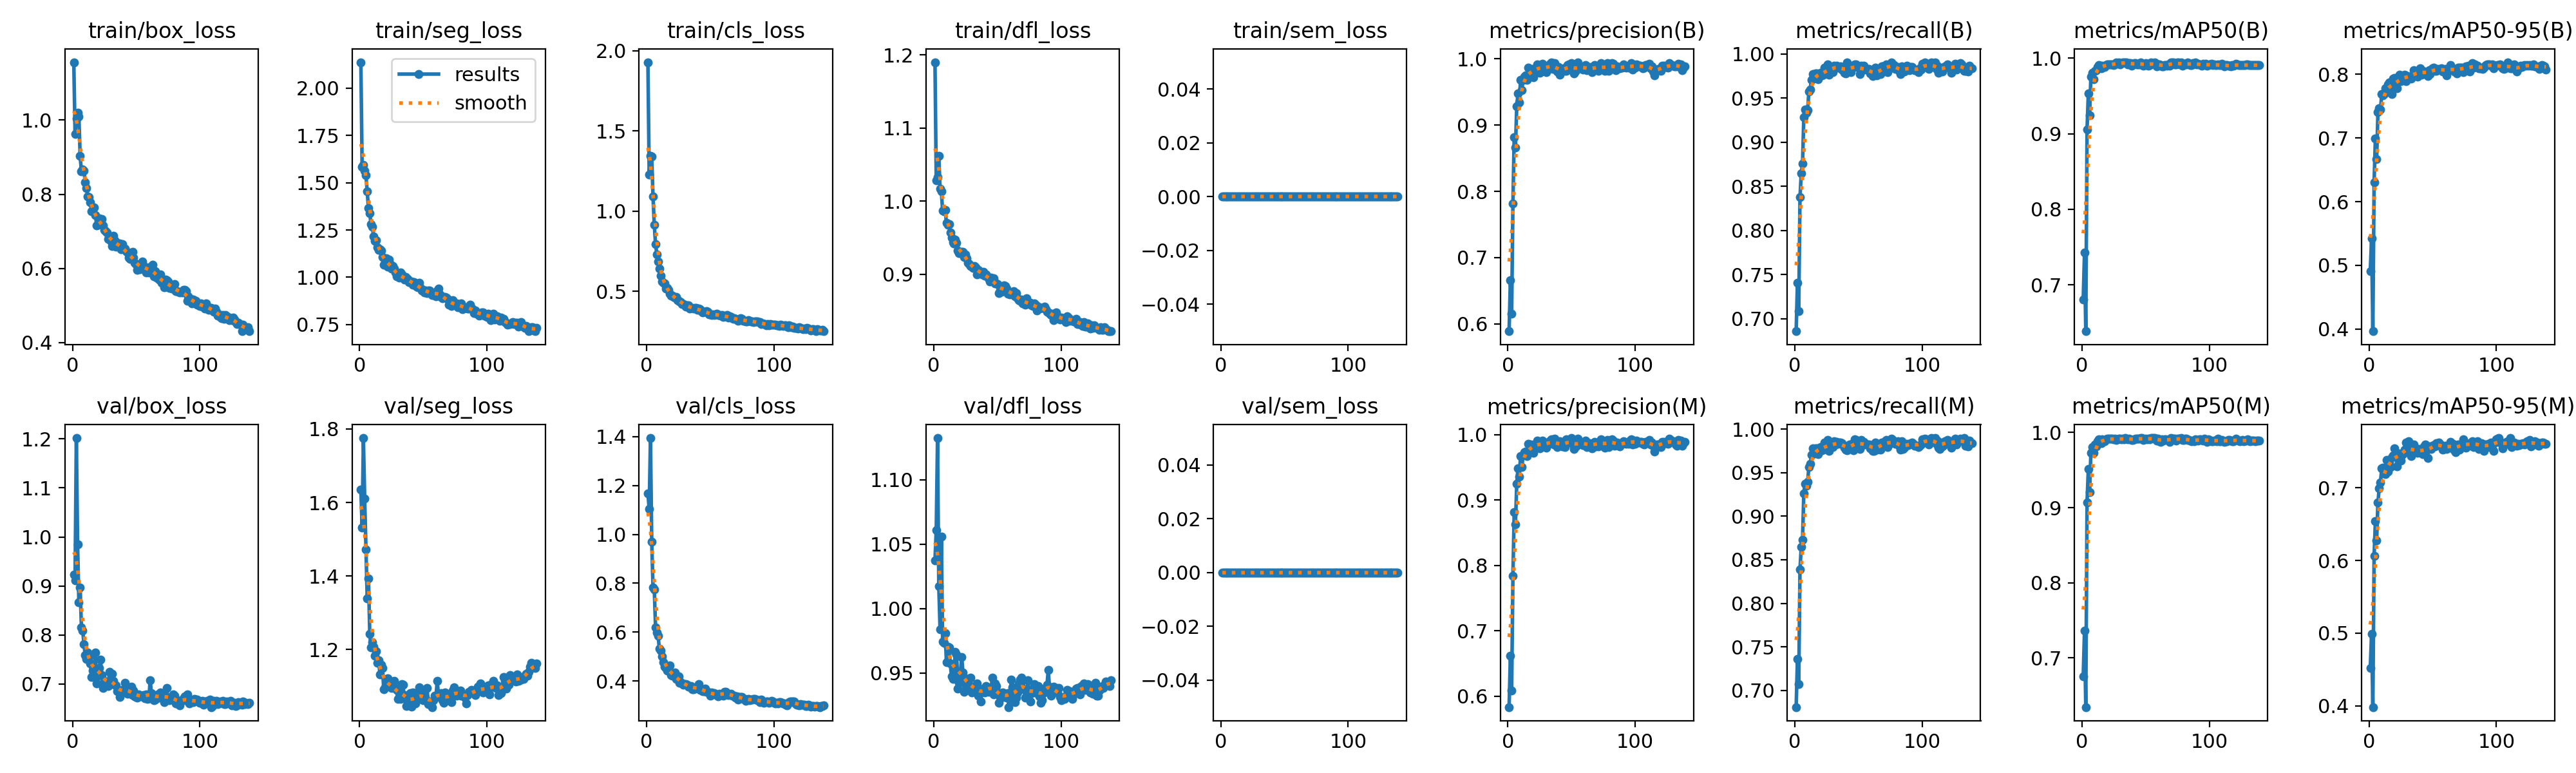

The data file committed next to this chart (first rows):
epoch, time, train/box_loss, train/seg_loss, train/cls_loss, train/dfl_loss, train/sem_loss, metrics/precision(B), metrics/recall(B), metrics/mAP50(B), metrics/mAP50-95(B), metrics/precision(M), metrics/recall(M), metrics/mAP50(M), metrics/mAP50-95(M), val/box_loss, val/seg_loss, val/cls_loss, val/dfl_loss, val/sem_loss, lr/pg0, lr/pg1, lr/pg2
1, 31.86, 1.156, 2.138, 1.929, 1.19, 0, 0.589, 0.686, 0.6808, 0.4912, 0.5834, 0.6808, 0.6755, 0.4521, 0.9236, 1.635, 1.169, 1.038, 0, 0.0003667, 0.0003667, 0.0003667
2, 85.83, 0.9618, 1.584, 1.227, 1.029, 0, 0.6661, 0.7411, 0.7429, 0.5423, 0.6619, 0.7361, 0.7364, 0.4991, 0.9111, 1.533, 1.104, 1.061, 0, 0.0007322, 0.0007322, 0.0007322
3, 129.8, 1.004, 1.593, 1.344, 1.033, 0, 0.615, 0.7087, 0.6387, 0.3965, 0.6085, 0.7069, 0.6345, 0.3982, 1.202, 1.775, 1.394, 1.132, 0, 0.001093, 0.001093, 0.001093
4, 157.4, 1.02, 1.565, 1.34, 1.062, 0, 0.7815, 0.8376, 0.9057, 0.6308, 0.7839, 0.8391, 0.9073, 0.6059, 0.9846, 1.611, 0.97, 1.017, 0, 0.001089, 0.001089, 0.001089
5, 184.2, 1.009, 1.54, 1.092, 1.017, 0, 0.8814, 0.8649, 0.9534, 0.6991, 0.8813, 0.8647, 0.9514, 0.6541, 0.8661, 1.472, 0.7838, 0.9838, 0, 0.001082, 0.001082, 0.001082
6, 221.8, 0.9031, 1.454, 0.9143, 1.014, 0, 0.866, 0.8755, 0.924, 0.6667, 0.8631, 0.8731, 0.9203, 0.6278, 0.8975, 1.338, 0.776, 1.056, 0, 0.001074, 0.001074, 0.001074
7, 306.2, 0.8617, 1.365, 0.7938, 0.9867, 0, 0.9279, 0.9283, 0.9757, 0.7405, 0.9254, 0.9261, 0.9728, 0.6797, 0.8151, 1.394, 0.6188, 0.9745, 0, 0.001067, 0.001067, 0.001067
8, 333, 0.8678, 1.339, 0.7302, 0.9864, 0, 0.9483, 0.9372, 0.9809, 0.7465, 0.9485, 0.9372, 0.9804, 0.6992, 0.8094, 1.242, 0.5984, 0.9732, 0, 0.00106, 0.00106, 0.00106
9, 359.9, 0.8632, 1.282, 0.6831, 0.9883, 0, 0.9344, 0.9334, 0.9724, 0.7451, 0.9358, 0.9349, 0.9732, 0.7077, 0.7812, 1.206, 0.5848, 0.981, 0, 0.001052, 0.001052, 0.001052
10, 389.7, 0.8321, 1.269, 0.6416, 0.9702, 0, 0.9684, 0.9364, 0.9833, 0.7686, 0.9673, 0.9398, 0.9836, 0.7271, 0.7586, 1.219, 0.5313, 0.9584, 0, 0.001045, 0.001045, 0.001045
11, 435.3, 0.8158, 1.216, 0.5986, 0.968, 0, 0.9525, 0.958, 0.9837, 0.7673, 0.951, 0.9565, 0.9815, 0.7277, 0.7512, 1.208, 0.525, 0.9705, 0, 0.001038, 0.001038, 0.001038
12, 547.3, 0.7934, 1.193, 0.5599, 0.9688, 0, 0.9686, 0.9601, 0.9886, 0.7692, 0.9686, 0.9601, 0.9886, 0.7194, 0.7647, 1.183, 0.5009, 0.97, 0, 0.00103, 0.00103, 0.00103
13, 584.2, 0.7924, 1.197, 0.5529, 0.9567, 0, 0.9731, 0.9707, 0.9906, 0.7782, 0.9731, 0.9707, 0.9906, 0.7184, 0.7546, 1.195, 0.4763, 0.9571, 0, 0.001023, 0.001023, 0.001023
14, 612.2, 0.7777, 1.157, 0.5471, 0.95, 0, 0.9751, 0.977, 0.99, 0.7777, 0.9744, 0.9778, 0.9901, 0.7381, 0.7424, 1.163, 0.4595, 0.9474, 0, 0.001016, 0.001016, 0.001016
15, 639.3, 0.755, 1.143, 0.5146, 0.9437, 0, 0.9683, 0.9752, 0.9869, 0.7845, 0.9676, 0.9723, 0.9854, 0.7227, 0.7145, 1.171, 0.4543, 0.9455, 0, 0.001008, 0.001008, 0.001008
16, 670.8, 0.7579, 1.147, 0.5198, 0.9419, 0, 0.9865, 0.9783, 0.9898, 0.7876, 0.9865, 0.9783, 0.9905, 0.7351, 0.7275, 1.133, 0.4418, 0.9531, 0, 0.001001, 0.001001, 0.001001
17, 795.5, 0.7643, 1.142, 0.5096, 0.9478, 0, 0.9775, 0.9783, 0.9895, 0.7776, 0.9775, 0.9783, 0.9895, 0.7288, 0.7339, 1.158, 0.4417, 0.9663, 0, 0.0009937, 0.0009937, 0.0009937
18, 823.6, 0.7443, 1.108, 0.4858, 0.9433, 0, 0.9848, 0.9716, 0.9886, 0.7687, 0.9848, 0.9716, 0.9885, 0.7414, 0.7645, 1.149, 0.4625, 0.9645, 0, 0.0009863, 0.0009863, 0.0009863
19, 851.4, 0.7154, 1.067, 0.4736, 0.9324, 0, 0.9805, 0.9767, 0.9909, 0.7933, 0.9805, 0.9767, 0.9909, 0.7445, 0.7017, 1.092, 0.4246, 0.9378, 0, 0.000979, 0.000979, 0.000979
20, 878.6, 0.7185, 1.076, 0.4701, 0.9286, 0, 0.9725, 0.9791, 0.9916, 0.7945, 0.9725, 0.9791, 0.9916, 0.7538, 0.717, 1.096, 0.4224, 0.9423, 0, 0.0009717, 0.0009717, 0.0009717
21, 907.9, 0.7357, 1.102, 0.4625, 0.9298, 0, 0.9856, 0.9761, 0.9916, 0.782, 0.9856, 0.9761, 0.9914, 0.7444, 0.7323, 1.103, 0.4209, 0.9511, 0, 0.0009643, 0.0009643, 0.0009643
22, 1036, 0.7233, 1.054, 0.4592, 0.9308, 0, 0.9841, 0.9765, 0.9915, 0.7782, 0.9841, 0.9765, 0.9915, 0.7292, 0.7493, 1.122, 0.4335, 0.9624, 0, 0.000957, 0.000957, 0.000957
23, 1174, 0.7328, 1.094, 0.4654, 0.9306, 0, 0.9912, 0.9843, 0.9919, 0.7892, 0.9912, 0.9843, 0.9919, 0.7452, 0.7176, 1.103, 0.4094, 0.9503, 0, 0.0009497, 0.0009497, 0.0009497
24, 1200, 0.7151, 1.07, 0.4456, 0.9236, 0, 0.9891, 0.9778, 0.992, 0.7995, 0.9891, 0.9778, 0.992, 0.7475, 0.6924, 1.105, 0.4116, 0.9355, 0, 0.0009424, 0.0009424, 0.0009424
25, 1228, 0.7039, 1.046, 0.4392, 0.9276, 0, 0.9791, 0.9782, 0.9908, 0.7894, 0.9791, 0.9782, 0.9906, 0.7376, 0.7059, 1.096, 0.4178, 0.9456, 0, 0.000935, 0.000935, 0.000935
26, 1254, 0.6999, 1.059, 0.437, 0.9221, 0, 0.9854, 0.9882, 0.9919, 0.7952, 0.9848, 0.9875, 0.9919, 0.7454, 0.6971, 1.097, 0.3933, 0.9427, 0, 0.0009277, 0.0009277, 0.0009277
27, 1280, 0.6964, 1.047, 0.4337, 0.9154, 0, 0.9929, 0.9767, 0.9941, 0.798, 0.9915, 0.9752, 0.9899, 0.7473, 0.7026, 1.114, 0.3951, 0.942, 0, 0.0009204, 0.0009204, 0.0009204
28, 1627, 0.6801, 1.026, 0.4205, 0.9138, 0, 0.9848, 0.985, 0.9938, 0.7993, 0.9833, 0.9835, 0.9911, 0.7529, 0.6956, 1.095, 0.3893, 0.9378, 0, 0.000913, 0.000913, 0.000913
29, 1653, 0.6801, 1.006, 0.4197, 0.9112, 0, 0.9861, 0.9847, 0.9942, 0.7888, 0.9853, 0.9832, 0.992, 0.7622, 0.725, 1.09, 0.3843, 0.9466, 0, 0.0009057, 0.0009057, 0.0009057
30, 1689, 0.674, 1.005, 0.4174, 0.9102, 0, 0.9803, 0.9797, 0.9916, 0.7977, 0.9803, 0.9797, 0.9914, 0.7539, 0.7006, 1.065, 0.3876, 0.9347, 0, 0.0008984, 0.0008984, 0.0008984
31, 1715, 0.6596, 0.9985, 0.4038, 0.9088, 0, 0.9875, 0.9871, 0.9935, 0.7945, 0.9871, 0.9858, 0.9912, 0.7636, 0.7202, 1.069, 0.3863, 0.9384, 0, 0.000891, 0.000891, 0.000891
32, 1744, 0.689, 1.024, 0.4111, 0.9115, 0, 0.9881, 0.9863, 0.9941, 0.7955, 0.9888, 0.9827, 0.9915, 0.7477, 0.7068, 1.065, 0.3856, 0.9385, 0, 0.0008837, 0.0008837, 0.0008837
33, 1770, 0.6755, 1.016, 0.4108, 0.9096, 0, 0.9924, 0.9867, 0.9943, 0.7935, 0.9909, 0.9852, 0.9911, 0.7438, 0.6988, 1.106, 0.3777, 0.9397, 0, 0.0008764, 0.0008764, 0.0008764
34, 1797, 0.6594, 0.9974, 0.3921, 0.9, 0, 0.9949, 0.9847, 0.9946, 0.7982, 0.9934, 0.9832, 0.9925, 0.7529, 0.6973, 1.103, 0.3765, 0.9417, 0, 0.000869, 0.000869, 0.000869
35, 1823, 0.6699, 0.9875, 0.3967, 0.9059, 0, 0.9848, 0.9851, 0.994, 0.8059, 0.986, 0.9843, 0.9918, 0.7596, 0.6859, 1.077, 0.3785, 0.9323, 0, 0.0008617, 0.0008617, 0.0008617
36, 1879, 0.6586, 0.9999, 0.394, 0.904, 0, 0.9871, 0.9861, 0.9916, 0.8025, 0.9856, 0.9846, 0.9913, 0.7541, 0.6864, 1.065, 0.3648, 0.9362, 0, 0.0008544, 0.0008544, 0.0008544
37, 1906, 0.6672, 0.9928, 0.3902, 0.9016, 0, 0.9931, 0.9825, 0.9938, 0.8035, 0.9937, 0.9836, 0.992, 0.7494, 0.6734, 1.045, 0.3652, 0.9277, 0, 0.000847, 0.000847, 0.000847
38, 1935, 0.6516, 0.9916, 0.3939, 0.9, 0, 0.9872, 0.982, 0.9931, 0.7961, 0.9872, 0.982, 0.9911, 0.7478, 0.6872, 1.066, 0.3723, 0.9368, 0, 0.0008397, 0.0008397, 0.0008397
39, 1961, 0.6655, 0.9758, 0.396, 0.903, 0, 0.981, 0.9789, 0.9903, 0.8007, 0.981, 0.9789, 0.9901, 0.7529, 0.688, 1.052, 0.3742, 0.938, 0, 0.0008324, 0.0008324, 0.0008324
40, 1998, 0.6542, 0.9787, 0.383, 0.8983, 0, 0.9881, 0.9782, 0.9925, 0.8099, 0.9866, 0.9767, 0.9903, 0.7486, 0.6836, 1.081, 0.3745, 0.9349, 0, 0.000825, 0.000825, 0.000825
41, 2049, 0.6532, 0.9774, 0.391, 0.8995, 0, 0.9763, 0.9905, 0.9933, 0.7995, 0.9899, 0.9758, 0.9913, 0.7501, 0.7019, 1.044, 0.3865, 0.94, 0, 0.0008177, 0.0008177, 0.0008177
42, 2129, 0.6456, 0.9609, 0.386, 0.8969, 0, 0.9841, 0.9849, 0.9935, 0.8054, 0.9851, 0.9793, 0.9915, 0.7463, 0.6873, 1.083, 0.3633, 0.9383, 0, 0.0008104, 0.0008104, 0.0008104
43, 2157, 0.6422, 0.9744, 0.3763, 0.8945, 0, 0.9827, 0.9827, 0.9919, 0.8046, 0.9827, 0.9827, 0.9918, 0.7565, 0.6802, 1.06, 0.363, 0.9352, 0, 0.000803, 0.000803, 0.000803
44, 2182, 0.6289, 0.9571, 0.3669, 0.8901, 0, 0.9857, 0.9793, 0.9921, 0.803, 0.9856, 0.9778, 0.9919, 0.7591, 0.689, 1.052, 0.3575, 0.9378, 0, 0.0007957, 0.0007957, 0.0007957
45, 2480, 0.6263, 0.9496, 0.3721, 0.8959, 0, 0.9818, 0.9841, 0.9917, 0.8016, 0.9811, 0.9835, 0.9917, 0.7513, 0.6799, 1.071, 0.359, 0.9369, 0, 0.0007884, 0.0007884, 0.0007884
46, 2577, 0.6421, 0.9483, 0.3713, 0.8922, 0, 0.9823, 0.987, 0.9945, 0.7976, 0.9931, 0.9758, 0.9923, 0.7411, 0.6945, 1.081, 0.3686, 0.9462, 0, 0.000781, 0.000781, 0.000781
47, 2613, 0.6456, 0.9697, 0.3775, 0.8942, 0, 0.9905, 0.9883, 0.9925, 0.8061, 0.9894, 0.9881, 0.9925, 0.7568, 0.6769, 1.096, 0.3544, 0.9335, 0, 0.0007737, 0.0007737, 0.0007737
48, 2639, 0.6286, 0.9451, 0.37, 0.8877, 0, 0.9914, 0.9884, 0.9902, 0.7999, 0.9916, 0.9876, 0.9902, 0.754, 0.6871, 1.066, 0.355, 0.9417, 0, 0.0007664, 0.0007664, 0.0007664
49, 2671, 0.6155, 0.9303, 0.354, 0.8872, 0, 0.9886, 0.9854, 0.9913, 0.8047, 0.9886, 0.985, 0.9913, 0.7531, 0.675, 1.079, 0.3522, 0.9397, 0, 0.000759, 0.000759, 0.000759
50, 2697, 0.6118, 0.9325, 0.3569, 0.8871, 0, 0.9937, 0.9843, 0.9936, 0.8095, 0.995, 0.9819, 0.9916, 0.7582, 0.674, 1.063, 0.3398, 0.9345, 0, 0.0007517, 0.0007517, 0.0007517
51, 2766, 0.5961, 0.9191, 0.3518, 0.8743, 0, 0.9864, 0.9774, 0.991, 0.81, 0.9866, 0.9774, 0.991, 0.7591, 0.6716, 1.071, 0.353, 0.9267, 0, 0.0007444, 0.0007444, 0.0007444
52, 2797, 0.604, 0.9313, 0.3569, 0.878, 0, 0.9775, 0.9866, 0.9901, 0.8056, 0.9783, 0.9873, 0.9921, 0.7569, 0.6781, 1.065, 0.3439, 0.9346, 0, 0.000737, 0.000737, 0.000737
53, 2823, 0.5974, 0.917, 0.3522, 0.8761, 0, 0.9809, 0.9816, 0.991, 0.8057, 0.9809, 0.9816, 0.9906, 0.7611, 0.6767, 1.095, 0.3512, 0.9307, 0, 0.0007297, 0.0007297, 0.0007297
54, 2856, 0.6122, 0.9305, 0.3567, 0.8811, 0, 0.9842, 0.9871, 0.9944, 0.808, 0.9828, 0.9856, 0.9923, 0.7591, 0.6754, 1.052, 0.3448, 0.9347, 0, 0.0007224, 0.0007224, 0.0007224
55, 2889, 0.6182, 0.9306, 0.3584, 0.8853, 0, 0.994, 0.983, 0.9927, 0.8074, 0.994, 0.983, 0.9926, 0.7619, 0.6755, 1.051, 0.3429, 0.9327, 0, 0.000715, 0.000715, 0.000715
56, 2939, 0.5998, 0.9147, 0.351, 0.8843, 0, 0.9862, 0.9828, 0.9923, 0.8086, 0.9862, 0.9828, 0.9923, 0.7598, 0.6773, 1.049, 0.3376, 0.9327, 0, 0.0007077, 0.0007077, 0.0007077
57, 2973, 0.6028, 0.9049, 0.3511, 0.8801, 0, 0.9879, 0.9827, 0.9946, 0.8099, 0.9893, 0.9825, 0.9925, 0.759, 0.6712, 1.043, 0.3475, 0.931, 0, 0.0007004, 0.0007004, 0.0007004
58, 3000, 0.5896, 0.9052, 0.3473, 0.8731, 0, 0.9866, 0.983, 0.9921, 0.8043, 0.9859, 0.9823, 0.992, 0.7524, 0.6782, 1.062, 0.3458, 0.9345, 0, 0.000693, 0.000693, 0.000693
59, 3036, 0.6024, 0.9164, 0.3501, 0.876, 0, 0.9841, 0.9777, 0.9894, 0.8073, 0.9841, 0.9777, 0.9894, 0.7538, 0.6689, 1.074, 0.3478, 0.9235, 0, 0.0006857, 0.0006857, 0.0006857
60, 3169, 0.5891, 0.8999, 0.339, 0.8728, 0, 0.9889, 0.982, 0.9916, 0.8085, 0.9882, 0.9813, 0.9916, 0.7575, 0.6707, 1.071, 0.34, 0.9333, 0, 0.0006784, 0.0006784, 0.0006784
... 79 more rows
